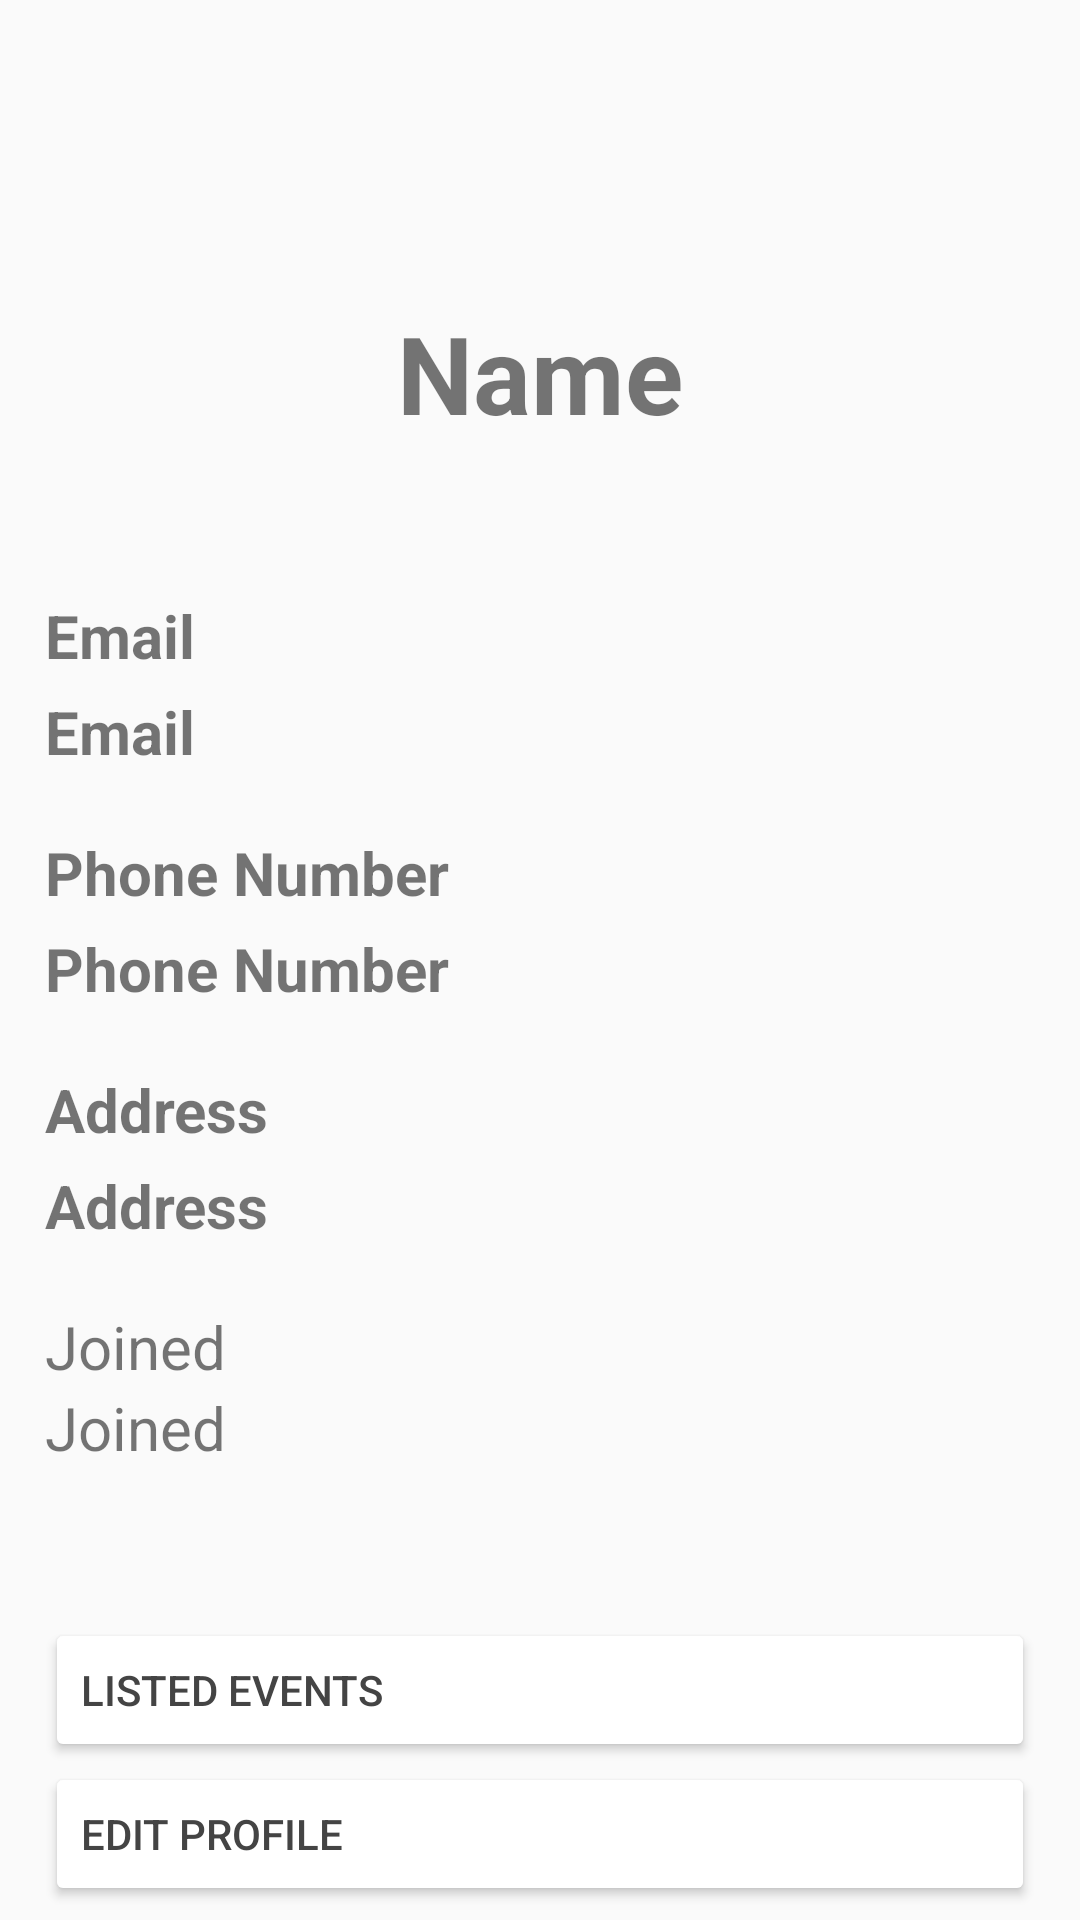

The Android layout XML behind this screen, and the referenced resources:
<!-- AndroidManifest.xml: application theme Theme.AppCompat.Light.NoActionBar -->
<!-- res/layout/activity_profile_view.xml -->
<?xml version="1.0" encoding="utf-8"?>
<androidx.constraintlayout.widget.ConstraintLayout xmlns:android="http://schemas.android.com/apk/res/android"
    xmlns:app="http://schemas.android.com/apk/res-auto"
    xmlns:tools="http://schemas.android.com/tools"
    android:layout_width="match_parent"
    android:layout_height="match_parent"
    tools:context=".views.ProfileViewActivity">

    <LinearLayout
        android:id="@+id/linearLayout"
        android:layout_width="match_parent"
        android:layout_height="0dp"
        android:orientation="vertical"
        app:layout_constraintBottom_toBottomOf="parent"
        app:layout_constraintEnd_toEndOf="parent"
        app:layout_constraintStart_toStartOf="parent"
        app:layout_constraintTop_toTopOf="parent">

        <TextView
            android:id="@+id/profile_name"
            android:layout_width="match_parent"
            android:layout_height="wrap_content"
            android:layout_marginStart="15dp"
            android:layout_marginTop="100dp"
            android:layout_marginEnd="15dp"
            android:layout_marginBottom="50dp"
            android:text="@string/name"
            android:textAlignment="center"
            android:textSize="36sp"
            android:textStyle="bold" />

        <TextView
            android:id="@+id/textView10"
            android:layout_width="match_parent"
            android:layout_height="wrap_content"
            android:layout_marginStart="15dp"
            android:layout_marginEnd="15dp"
            android:text="@string/email"
            android:textSize="20sp"
            android:textStyle="bold" />

        <TextView
            android:id="@+id/profile_email"
            android:layout_width="match_parent"
            android:layout_height="wrap_content"
            android:layout_marginStart="15dp"
            android:layout_marginTop="5dp"
            android:layout_marginEnd="15dp"
            android:layout_marginBottom="20dp"
            android:text="@string/email"
            android:textSize="20sp"
            android:textStyle="bold" />

        <TextView
            android:id="@+id/textView11"
            android:layout_width="match_parent"
            android:layout_height="wrap_content"
            android:layout_marginStart="15dp"
            android:layout_marginEnd="15dp"
            android:text="@string/phone_number"
            android:textSize="20sp"
            android:textStyle="bold" />

        <TextView
            android:id="@+id/profile_phone"
            android:layout_width="match_parent"
            android:layout_height="wrap_content"
            android:layout_marginStart="15dp"
            android:layout_marginTop="5dp"
            android:layout_marginEnd="15dp"
            android:layout_marginBottom="20dp"
            android:text="@string/phone_number"
            android:textSize="20sp"
            android:textStyle="bold" />

        <TextView
            android:id="@+id/textView23"
            android:layout_width="match_parent"
            android:layout_height="wrap_content"
            android:layout_marginStart="15dp"
            android:layout_marginEnd="15dp"
            android:text="@string/address"
            android:textSize="20sp"
            android:textStyle="bold" />

        <TextView
            android:id="@+id/profile_address"
            android:layout_width="match_parent"
            android:layout_height="wrap_content"
            android:layout_marginStart="15dp"
            android:layout_marginTop="5dp"
            android:layout_marginEnd="15dp"
            android:layout_marginBottom="20dp"
            android:text="@string/address"
            android:textSize="20sp"
            android:textStyle="bold" />

        <TextView
            android:id="@+id/textView14"
            android:layout_width="match_parent"
            android:layout_height="wrap_content"
            android:layout_marginStart="15dp"
            android:layout_marginEnd="15dp"
            android:text="@string/joined"
            android:textSize="20sp" />

        <TextView
            android:id="@+id/profile_joined"
            android:layout_width="match_parent"
            android:layout_height="wrap_content"
            android:layout_marginStart="15dp"
            android:layout_marginEnd="15dp"
            android:layout_marginBottom="50dp"
            android:text="@string/joined"
            android:textSize="20sp" />

        <Button
            android:id="@+id/profile_listed_event_button"
            android:layout_width="match_parent"
            android:layout_height="wrap_content"
            android:layout_marginStart="15dp"
            android:layout_marginEnd="15dp"
            android:backgroundTint="@color/white"
            android:text="@string/listed_events"
            android:textAlignment="textStart"
            android:textColor="@color/grey" />

        <Button
            android:id="@+id/profile_edit_btn"
            android:layout_width="match_parent"
            android:layout_height="wrap_content"
            android:layout_marginStart="15dp"
            android:layout_marginEnd="15dp"
            android:backgroundTint="@color/white"
            android:text="@string/change_settings"
            android:textAlignment="textStart"
            android:textColor="@color/grey"
            tools:ignore="TextContrastCheck" />

        <Button
            android:id="@+id/profile_logout_btn"
            android:layout_width="match_parent"
            android:layout_height="wrap_content"
            android:layout_marginStart="15dp"
            android:layout_marginEnd="15dp"
            android:backgroundTint="@color/white"
            android:text="@string/log_out"
            android:textAlignment="textStart"
            android:textColor="@color/grey" />
    </LinearLayout>

</androidx.constraintlayout.widget.ConstraintLayout>
<!-- resources referenced by this layout -->
<resources>
  <color name="grey">#444444</color>
  <color name="white">#FFFFFFFF</color>
  <string name="address">Address</string>
  <string name="change_settings">Edit Profile</string>
  <string name="email">Email</string>
  <string name="joined">Joined</string>
  <string name="listed_events">Listed Events</string>
  <string name="log_out">Log Out</string>
  <string name="name">Name</string>
  <string name="phone_number">Phone Number</string>
</resources>
